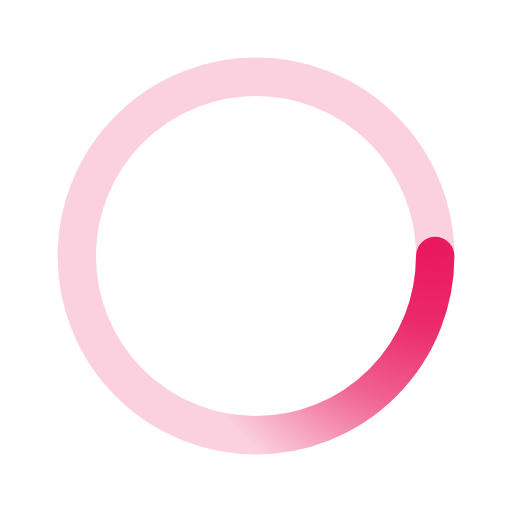
t = 0.00 s
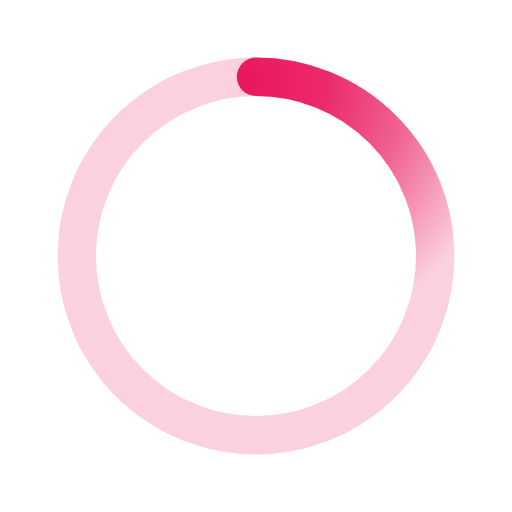
t = 0.13 s
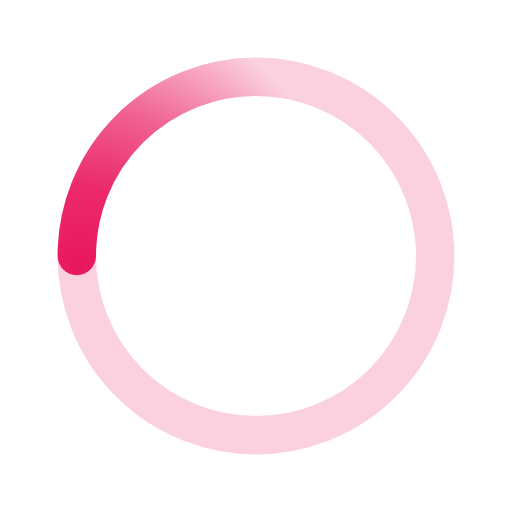
t = 0.25 s
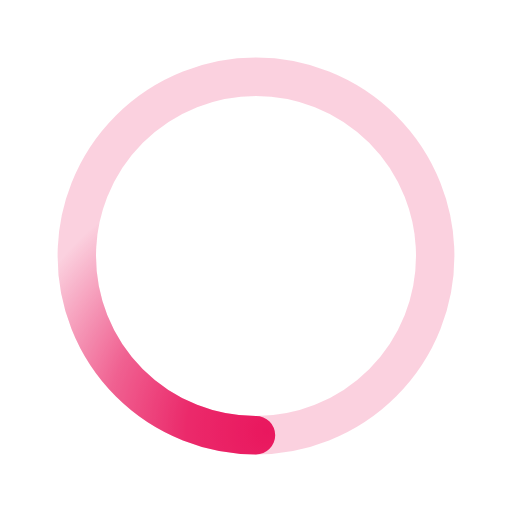
t = 0.38 s

The animated SVG that drew these frames (rendered in a browser with its animation timeline set to each time). Animation: 1 SMIL element (animateTransform=1); one cycle of 0.50 s, repeats indefinitely.

﻿<svg xmlns='http://www.w3.org/2000/svg' viewBox='0 0 200 200'><radialGradient id='a12' cx='.66' fx='.66' cy='.3125' fy='.3125' gradientTransform='scale(1.5)'><stop offset='0' stop-color='#E9175E'></stop><stop offset='.3' stop-color='#E9175E' stop-opacity='.9'></stop><stop offset='.6' stop-color='#E9175E' stop-opacity='.6'></stop><stop offset='.8' stop-color='#E9175E' stop-opacity='.3'></stop><stop offset='1' stop-color='#E9175E' stop-opacity='0'></stop></radialGradient><circle transform-origin='center' fill='none' stroke='url(#a12)' stroke-width='15' stroke-linecap='round' stroke-dasharray='200 1000' stroke-dashoffset='0' cx='100' cy='100' r='70'><animateTransform type='rotate' attributeName='transform' calcMode='spline' dur='0.5' values='360;0' keyTimes='0;1' keySplines='0 0 1 1' repeatCount='indefinite'></animateTransform></circle><circle transform-origin='center' fill='none' opacity='.2' stroke='#E9175E' stroke-width='15' stroke-linecap='round' cx='100' cy='100' r='70'></circle></svg>